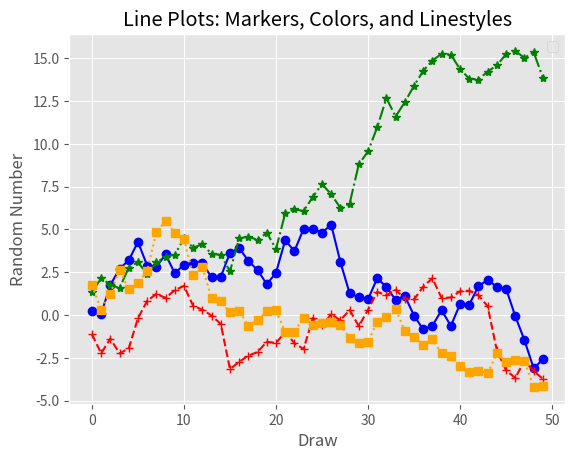

Python code for this plot:
#!/usr/bin/env python3
from numpy.random import randn
import matplotlib.pyplot as plt
plt.style.use('ggplot')

plot_data1 = randn(50).cumsum()
plot_data2 = randn(50).cumsum()
plot_data3 = randn(50).cumsum()
plot_data4 = randn(50).cumsum()

fig = plt.figure()
ax1 = fig.add_subplot(1,1,1)
ax1.plot(plot_data1, marker=r'o', color=u'blue', linestyle='-', label='')
ax1.plot(plot_data2, marker=r'+', color=u'red', linestyle='--', label='')
ax1.plot(plot_data3, marker=r'*', color=u'green', linestyle='-.', label='')
ax1.plot(plot_data4, marker=r's', color=u'orange', linestyle=':', label='')
ax1.xaxis.set_ticks_position('bottom')
ax1.yaxis.set_ticks_position('left')

ax1.set_title('Line Plots: Markers, Colors, and Linestyles')
plt.xlabel('Draw')
plt.ylabel('Random Number')
plt.legend(loc='best')

plt.savefig('line_plot.png', dpi=400, bbox_inches='tight')
plt.show()